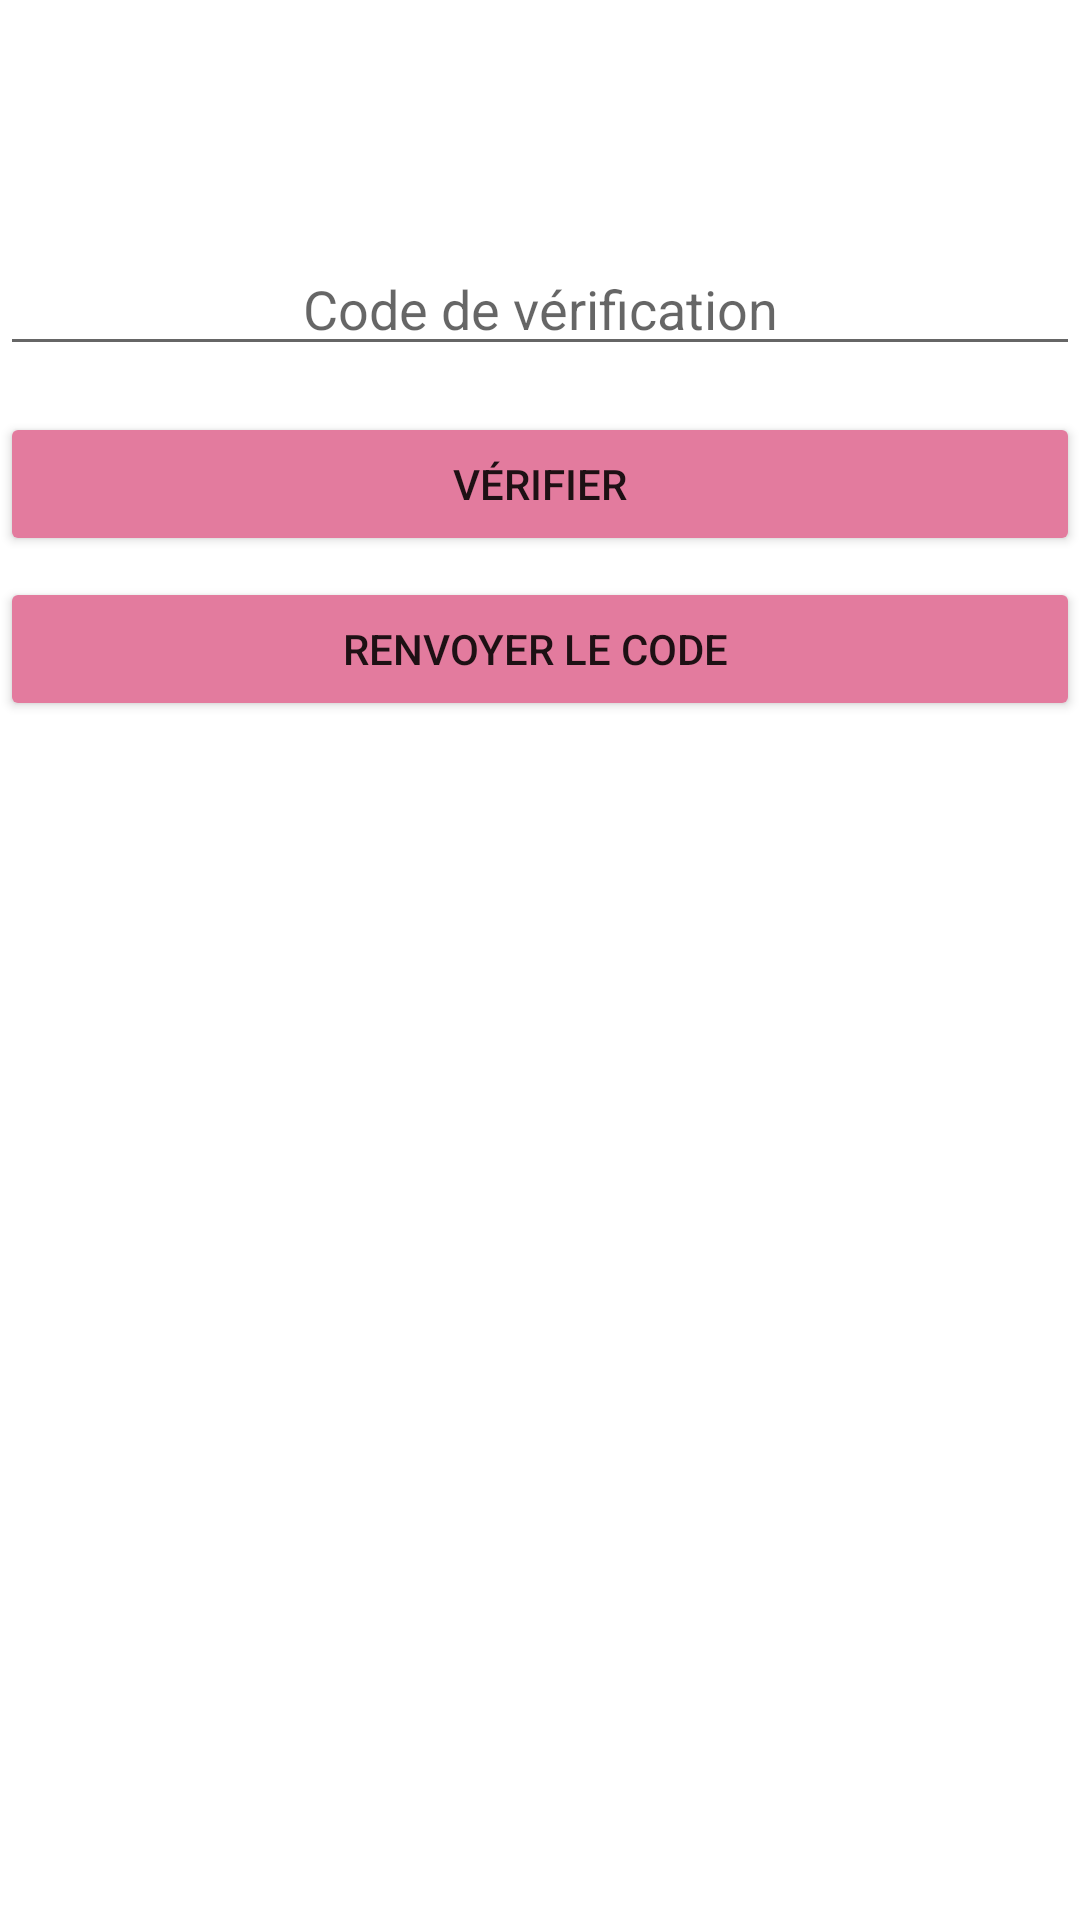

Reconstruct the res/layout file that produces this screen, plus the resources it refers to.
<!-- AndroidManifest.xml: application theme Theme.HeroineDuFaso -->
<!-- res/layout/activity_verification_user.xml -->
<?xml version="1.0" encoding="utf-8"?>
<androidx.constraintlayout.widget.ConstraintLayout xmlns:android="http://schemas.android.com/apk/res/android"
    xmlns:app="http://schemas.android.com/apk/res-auto"
    xmlns:tools="http://schemas.android.com/tools"
    android:layout_width="match_parent"
    android:layout_height="match_parent"
    tools:context=".VerificationActivityUser">

    <EditText
        android:id="@+id/editTextNumber3"
        android:layout_width="360dp"
        android:layout_height="wrap_content"
        android:ems="10"
        android:hint="Code de vérification"
        android:inputType="number"
        android:textAlignment="center"
        app:layout_constraintBottom_toBottomOf="parent"
        app:layout_constraintEnd_toEndOf="parent"
        app:layout_constraintHorizontal_bias="0.49"
        app:layout_constraintStart_toStartOf="parent"
        app:layout_constraintTop_toTopOf="parent"
        app:layout_constraintVertical_bias="0.135" />

    <Button
        android:id="@+id/verification_btn_verification_usr"
        android:layout_width="360dp"
        android:layout_height="wrap_content"
        android:backgroundTint="#E37B9E"
        android:text="Vérifier"
        app:layout_constraintBottom_toBottomOf="parent"
        app:layout_constraintEnd_toEndOf="parent"
        app:layout_constraintHorizontal_bias="0.49"
        app:layout_constraintStart_toStartOf="parent"
        app:layout_constraintTop_toTopOf="parent"
        app:layout_constraintVertical_bias="0.232" />

    <Button
        android:id="@+id/send_verif_code_btn_verification_activity"
        android:layout_width="360dp"
        android:layout_height="wrap_content"
        android:backgroundTint="#E37B9E"
        android:text="Renvoyer le code "
        app:layout_constraintBottom_toBottomOf="parent"
        app:layout_constraintEnd_toEndOf="parent"
        app:layout_constraintHorizontal_bias="0.49"
        app:layout_constraintStart_toStartOf="parent"
        app:layout_constraintTop_toTopOf="parent"
        app:layout_constraintVertical_bias="0.325" />
</androidx.constraintlayout.widget.ConstraintLayout>
<!-- resources referenced by this layout -->
<resources>
  <style name="Theme.HeroineDuFaso" parent="Theme.MaterialComponents.DayNight.DarkActionBar">
          
          <item name="colorPrimary">@color/pink_100</item>
          <item name="colorPrimaryVariant">@color/pink_300</item>
          <item name="colorOnPrimary">@color/white</item>
          
          <item name="colorSecondary">@color/teal_200</item>
          <item name="colorSecondaryVariant">@color/teal_700</item>
          <item name="colorOnSecondary">@color/black</item>
          
          <item name="android:statusBarColor">?attr/colorPrimaryVariant</item>
          
      </style>
  <color name="pink_100">#E37B9E</color>
  <color name="pink_300">#B5627E</color>
  <color name="white">#FFFFFFFF</color>
  <color name="teal_200">#FF03DAC5</color>
  <color name="teal_700">#FF018786</color>
  <color name="black">#FF000000</color>
</resources>
